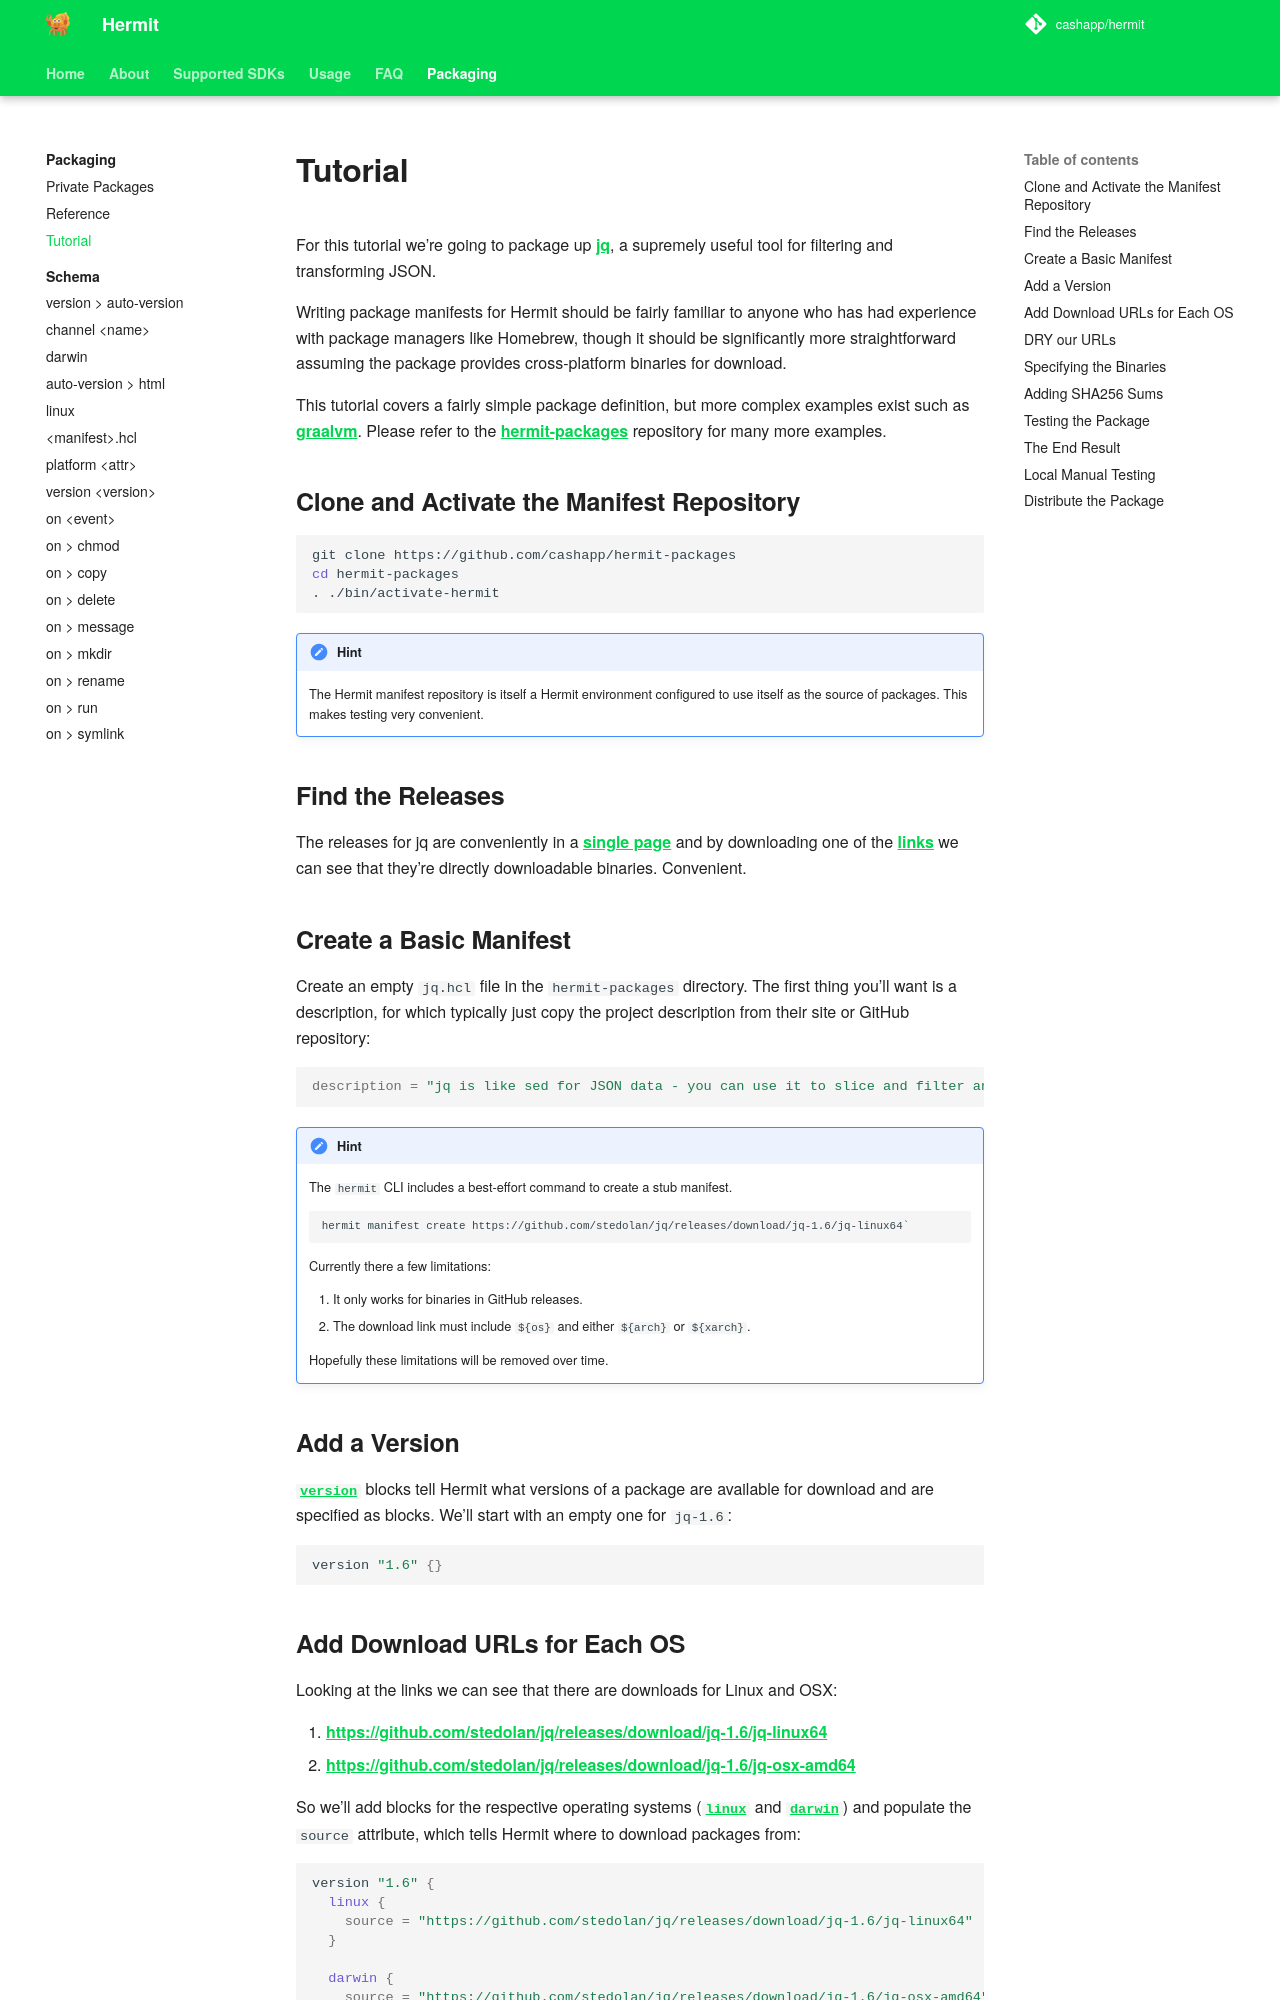

repository: cashapp/hermit · page: packaging/tutorial/index.html · generator: mkdocs

---
title: "Tutorial"
summary:  "A tutorial working through how to create a package for jq."
---

For this tutorial we're going to package up [jq](https://stedolan.github.io/jq), 
a supremely useful tool for filtering and transforming JSON.

Writing package manifests for Hermit should be fairly familiar to anyone who
has had experience with package managers like Homebrew, though it should be
significantly more straightforward assuming the package provides
cross-platform binaries for download.

This tutorial covers a fairly simple package definition, but more complex
examples exist such as [graalvm](https://github.com/cashapp/hermit-packages/blob/master/graalvm.hcl). Please refer to the
[hermit-packages](https://github.com/cashapp/hermit-packages) repository for
many more examples.

## Clone and Activate the Manifest Repository

```shell
git clone https://github.com/cashapp/hermit-packages
cd hermit-packages
. ./bin/activate-hermit
```

!!! hint
    The Hermit manifest repository is itself a Hermit environment configured to
    use itself as the source of packages. This makes testing very convenient.


## Find the Releases

The releases for jq are conveniently in a [single page](https://stedolan.github.io/jq/download/)
and by downloading one of the [links](https://github.com/stedolan/jq/releases/download/jq-1.6/jq-linux64)
we can see that they're directly downloadable binaries. Convenient.

## Create a Basic Manifest

Create an empty `jq.hcl` file in the `hermit-packages` directory. The first
thing you'll want is a description, for which typically just copy the project
description from their site or GitHub repository:

```terraform
description = "jq is like sed for JSON data - you can use it to slice and filter and map and transform structured data with the same ease that sed, awk, grep and friends let you play with text."
```

!!! hint
    The `hermit` CLI includes a best-effort command to create a stub manifest.

    ```shell
    hermit manifest create https://github.com/stedolan/jq/releases/download/jq-1.6/jq-linux64`
    ```

    Currently there a few limitations:

    1. It only works for binaries in GitHub releases.
    2. The download link must include `${os}` and either `${arch}` or `${xarch}`.

    Hopefully these limitations will be removed over time.

## Add a Version

[`version`](../schema/version) blocks tell Hermit what versions of a package
are available for download and are specified as blocks. We'll start with an
empty one for `jq-1.6`:

```terraform
version "1.6" {}
```
